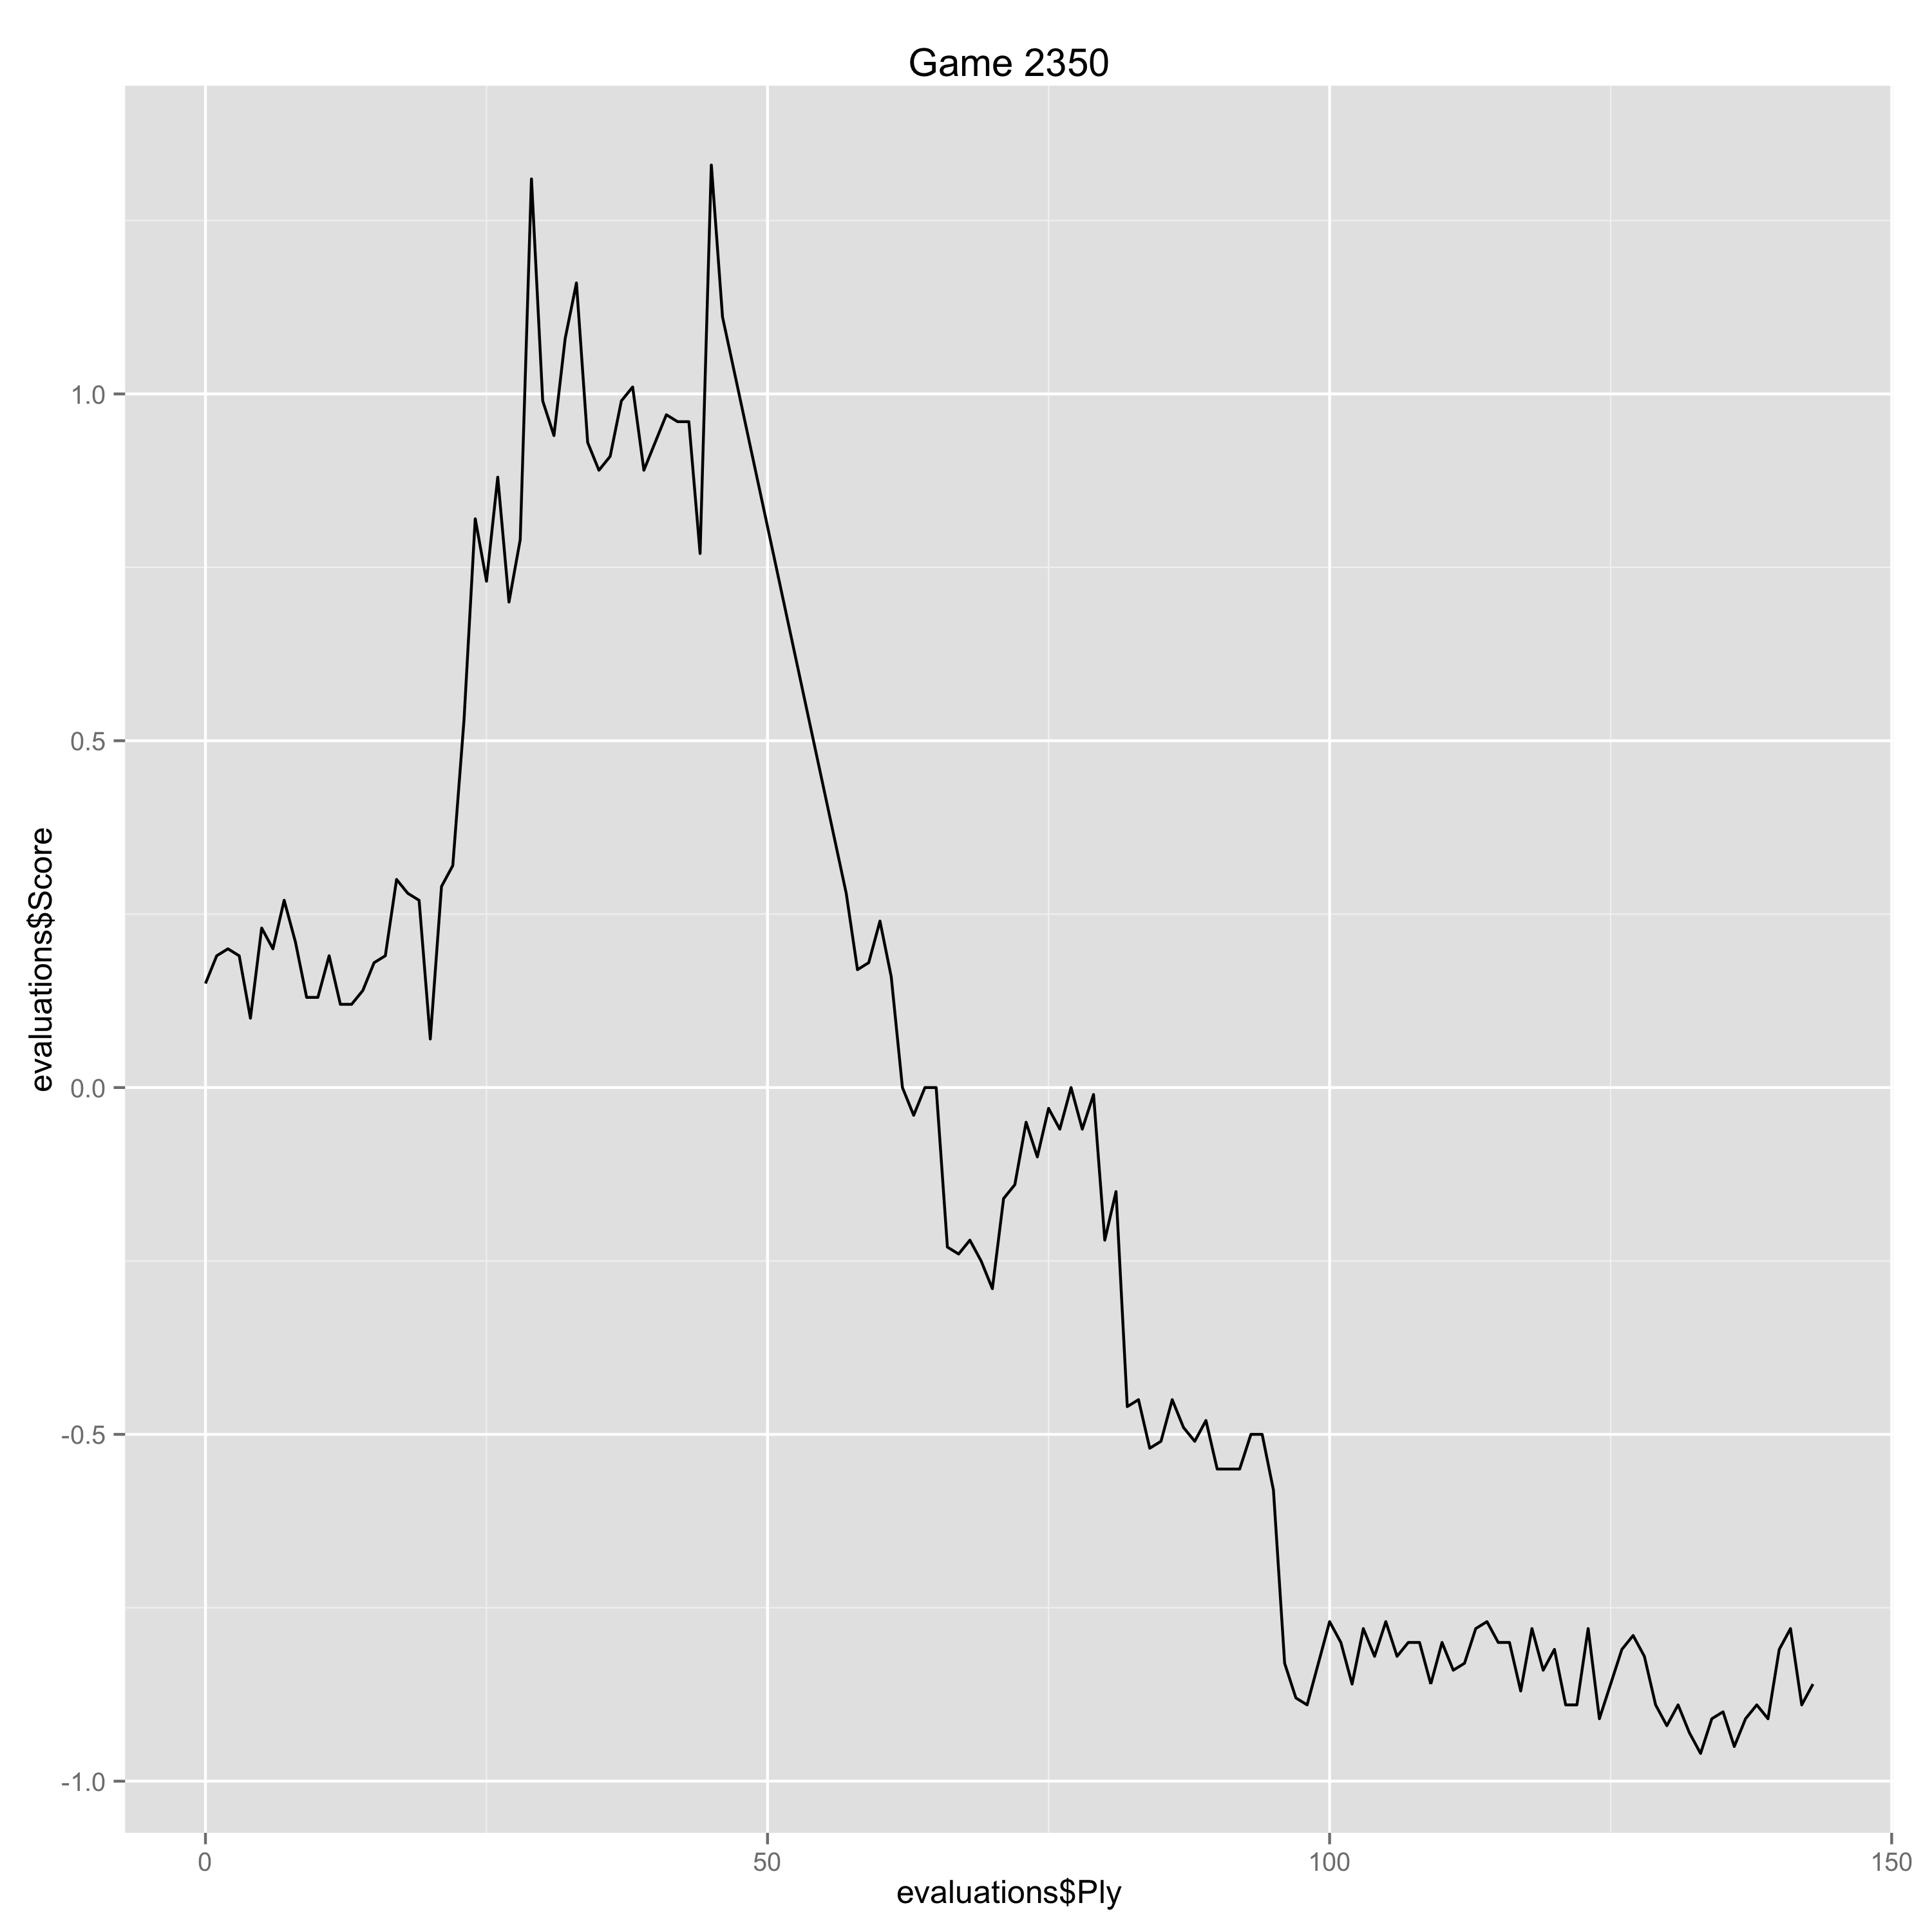

The data file committed next to this chart (first rows):
Ply, Move, White, Black, Score, Eval, Comment
0, [1], d4, , 0.15, 0.15, 
1, [1], , Nf6, 0.19, -0.04, 
2, [2], c4, , 0.2, 0.01, 
3, [2], , e6, 0.19, 0.01, 
4, [3], Nc3, , 0.1, -0.09, 
5, [3], , Bb4, 0.23, -0.13, 
6, [4], e3, , 0.2, -0.03, 
7, [4], , O-O, 0.27, -0.07, 
8, [5], Bd3, , 0.21, -0.06, 
9, [5], , d5, 0.13, 0.08, 
10, [6], cxd5, , 0.13, 0.0, 
11, [6], , exd5, 0.19, -0.06, 
12, [7], Ne2, , 0.12, -0.07, 
13, [7], , b6, 0.12, 0.0, 
14, [8], O-O, , 0.14, 0.02, 
15, [8], , Ba6, 0.18, -0.04, 
16, [9], Bxa6, , 0.19, 0.01, 
17, [9], , Nxa6, 0.3, -0.11, 
18, [10], Qa4, , 0.28, -0.02, 
19, [10], , Qc8, 0.27, 0.01, 
20, [11], Bd2, , 0.07, -0.2, 
21, [11], , c5, 0.29, -0.22, 
22, [12], dxc5, , 0.32, 0.03, 
23, [12], , Bxc3, 0.53, -0.21, 
24, [13], Bxc3, , 0.82, 0.29, 
25, [13], , Nxc5, 0.73, 0.09, 
26, [14], Qh4, , 0.88, 0.15, 
27, [14], , Nfe4, 0.7, 0.18, 
28, [15], Rad1, , 0.79, 0.09, 
29, [15], , Rd8, 1.31, -0.52, 
30, [16], f3, , 0.99, -0.32, 
31, [16], , Nxc3, 0.94, 0.05, 
32, [17], Nxc3, , 1.08, 0.14, 
33, [17], , Qb7, 1.16, -0.08, 
34, [18], e4, , 0.93, -0.23, 
35, [18], , d4, 0.89, 0.04, 
36, [19], Nd5, , 0.91, 0.02, 
37, [19], , Ne6, 0.99, -0.08, 
38, [20], f4, , 1.01, 0.02, 
39, [20], , f6, 0.89, 0.12, 
40, [21], f5, , 0.93, 0.04, 
41, [21], , Ng5, 0.97, -0.04, 
42, [22], Rxd4, , 0.96, -0.01, 
43, [22], , Re8, 0.96, 0.0, 
44, [23], Qg4, , 0.77, -0.19, 
45, [23], , Re5, 1.33, -0.56, 
46, [24], Rfd1, , 1.11, -0.22, 
57, [29], , Rc8, 0.28, 0.83, 
58, [30], Nf4, , 0.17, -0.11, 
59, [30], , Qe7, 0.18, -0.01, 
60, [31], Ne6, , 0.24, 0.06, 
61, [31], , Nc5, 0.16, 0.08, 
62, [32], Qxh5, , 0.0, -0.16, 
63, [32], , Nxe6, -0.04, 0.04, 
64, [33], fxe6, , 0.0, 0.04, 
65, [33], , Qxe6, 0.0, 0.0, 
66, [34], Qd5, , -0.23, -0.23, 
67, [34], , Qxd5, -0.24, 0.01, 
68, [35], Rxd5, , -0.22, 0.02, 
69, [35], , Rc2, -0.25, 0.03, 
... 74 more rows
